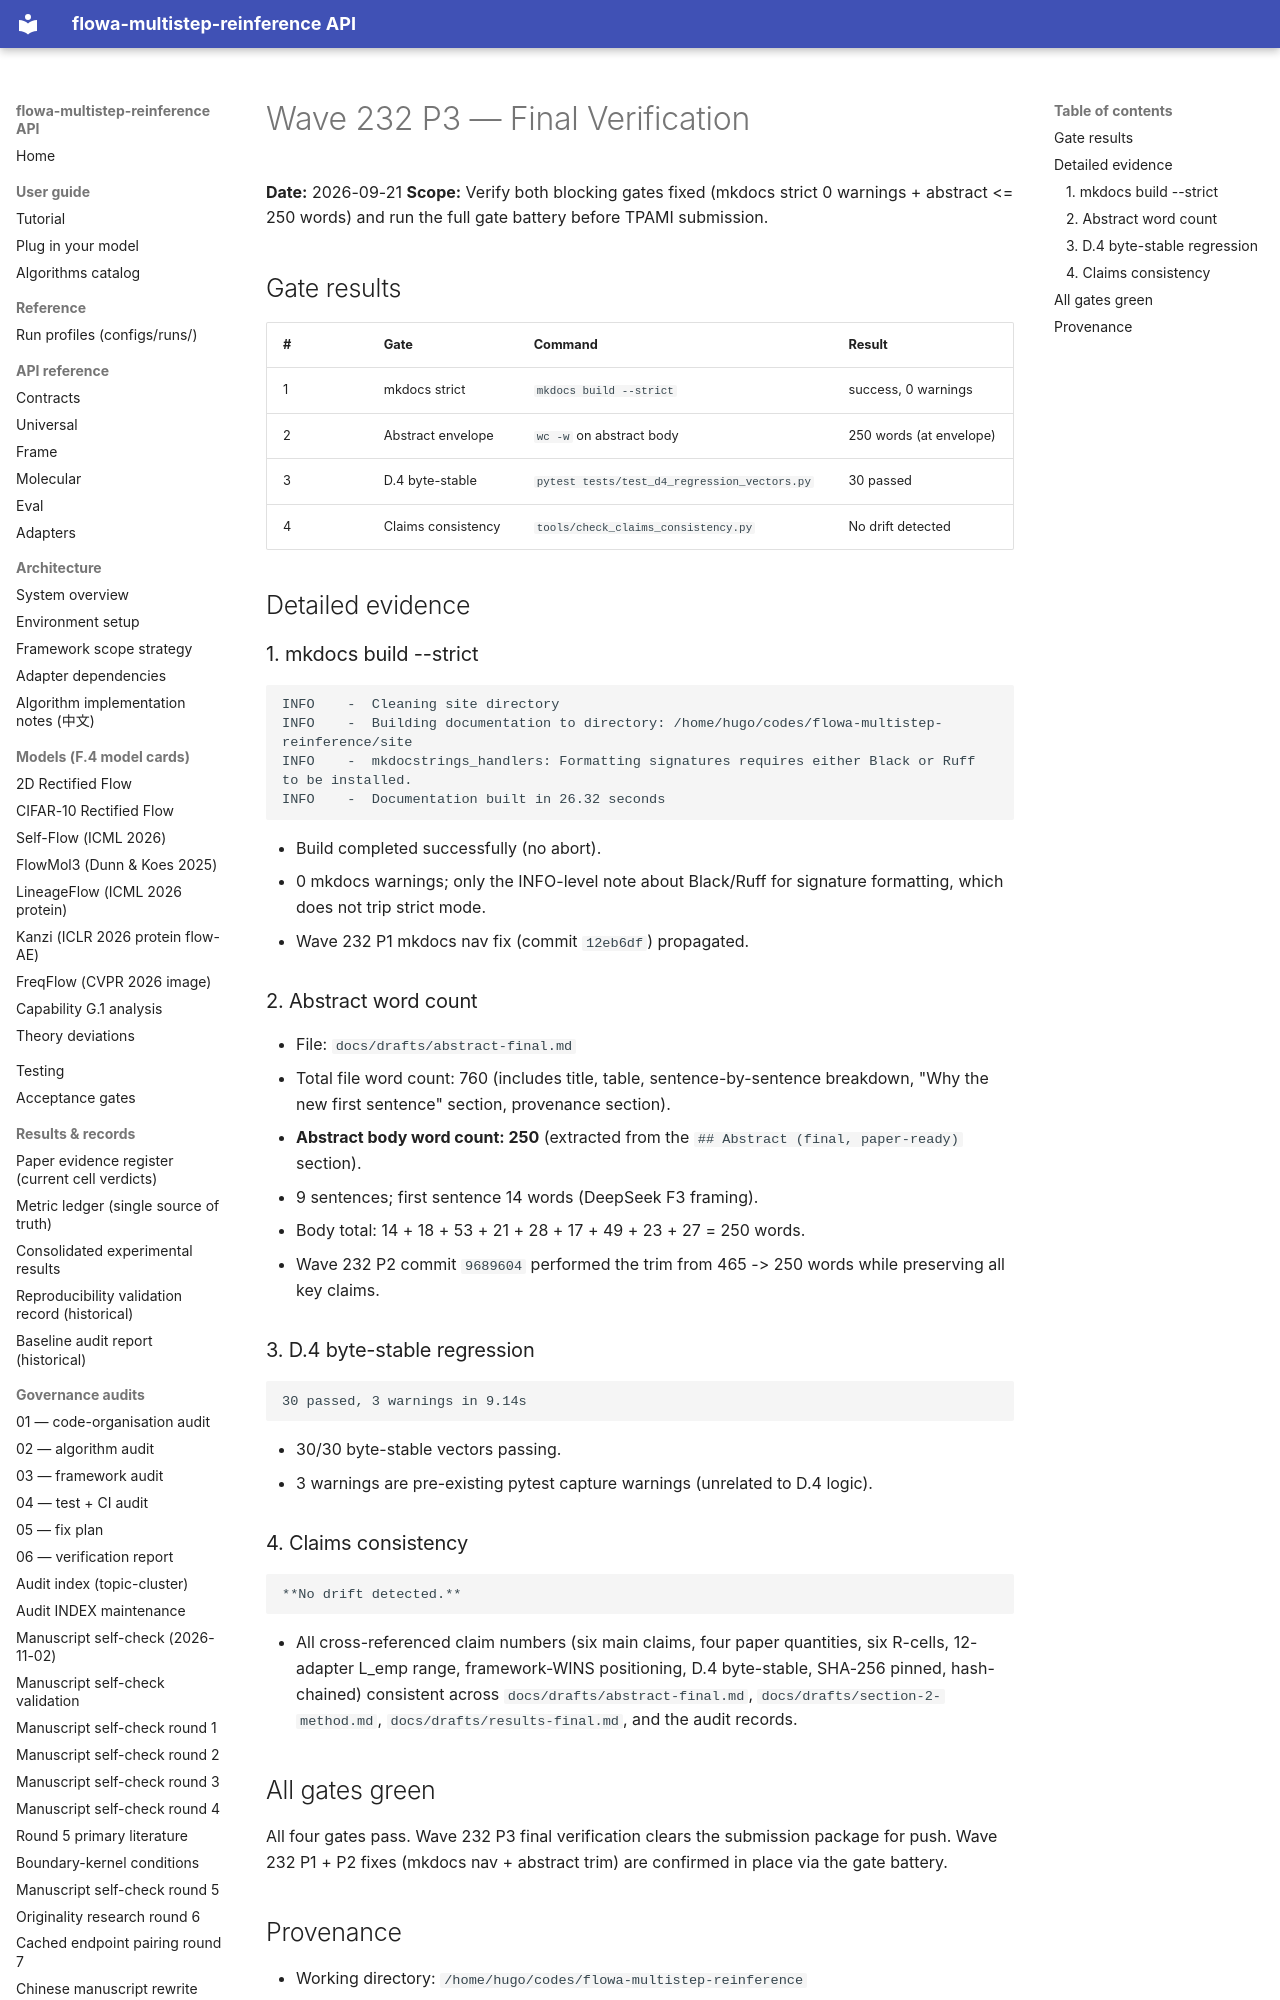

repository: silverenternal/flowa-multistep-reinference · page: audit/wave232-p3-final-verify/index.html · generator: mkdocs

# Wave 232 P3 — Final Verification

**Date:** 2026-09-21
**Scope:** Verify both blocking gates fixed (mkdocs strict 0 warnings + abstract <= 250 words) and run the full gate battery before TPAMI submission.

## Gate results

| # | Gate | Command | Result |
|---|---|---|---|
| 1 | mkdocs strict | `mkdocs build --strict` | success, 0 warnings |
| 2 | Abstract envelope | `wc -w` on abstract body | 250 words (at envelope) |
| 3 | D.4 byte-stable | `pytest tests/test_d4_regression_vectors.py` | 30 passed |
| 4 | Claims consistency | `tools/check_claims_consistency.py` | No drift detected |

## Detailed evidence

### 1. mkdocs build --strict

```
INFO    -  Cleaning site directory
INFO    -  Building documentation to directory: /home/hugo/codes/flowa-multistep-reinference/site
INFO    -  mkdocstrings_handlers: Formatting signatures requires either Black or Ruff to be installed.
INFO    -  Documentation built in 26.32 seconds
```

- Build completed successfully (no abort).
- 0 mkdocs warnings; only the INFO-level note about Black/Ruff for signature formatting, which does not trip strict mode.
- Wave 232 P1 mkdocs nav fix (commit `12eb6df`) propagated.

### 2. Abstract word count

- File: `docs/drafts/abstract-final.md`
- Total file word count: 760 (includes title, table, sentence-by-sentence breakdown, "Why the new first sentence" section, provenance section).
- **Abstract body word count: 250** (extracted from the `## Abstract (final, paper-ready)` section).
- 9 sentences; first sentence 14 words (DeepSeek F3 framing).
- Body total: 14 + 18 + 53 + 21 + 28 + 17 + 49 + 23 + 27 = 250 words.
- Wave 232 P2 commit `9689604` performed the trim from 465 -> 250 words while preserving all key claims.
